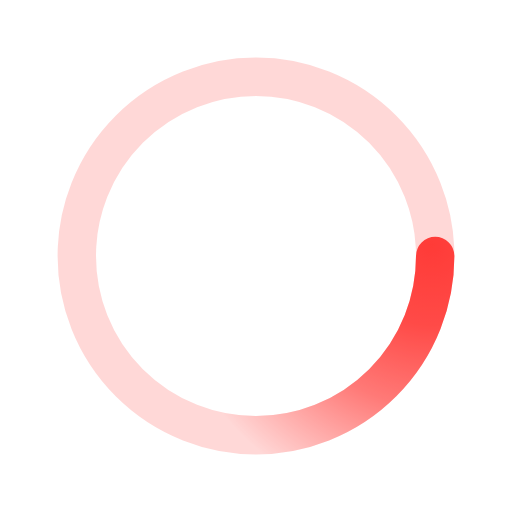
t = 0.00 s
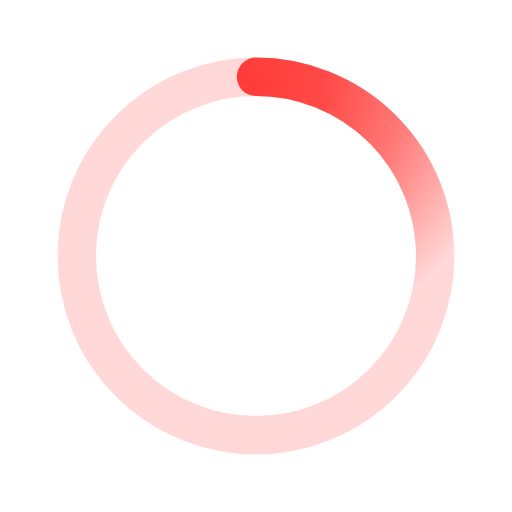
t = 0.50 s
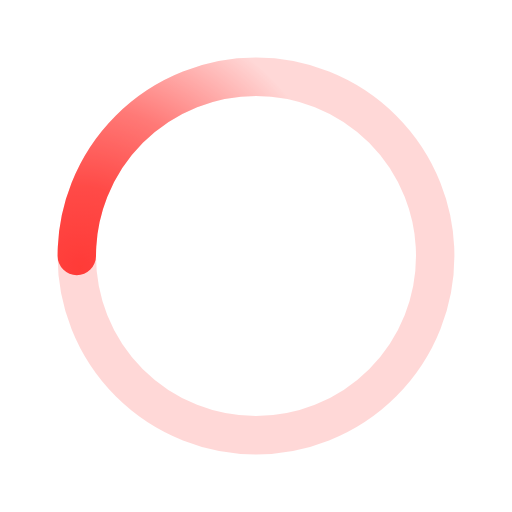
t = 1.00 s
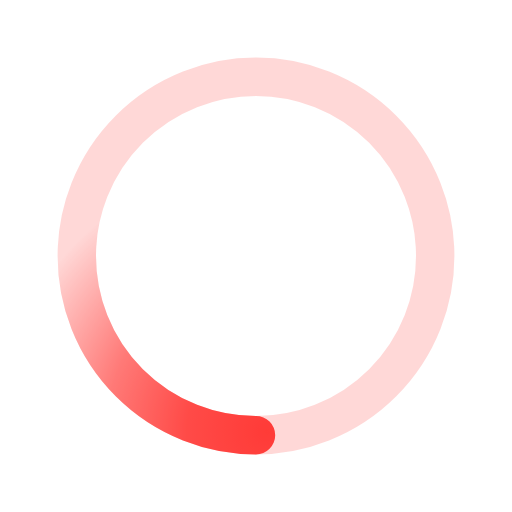
t = 1.50 s

The animated SVG that drew these frames (rendered in a browser with its animation timeline set to each time). Animation: 1 SMIL element (animateTransform=1); one cycle of 2.00 s, repeats indefinitely.

﻿<svg xmlns='http://www.w3.org/2000/svg' viewBox='0 0 200 200'><radialGradient id='a6' cx='.66' fx='.66' cy='.3125' fy='.3125' gradientTransform='scale(1.5)'><stop offset='0' stop-color='#FF3B38'></stop><stop offset='.3' stop-color='#FF3B38' stop-opacity='.9'></stop><stop offset='.6' stop-color='#FF3B38' stop-opacity='.6'></stop><stop offset='.8' stop-color='#FF3B38' stop-opacity='.3'></stop><stop offset='1' stop-color='#FF3B38' stop-opacity='0'></stop></radialGradient><circle transform-origin='center' fill='none' stroke='url(#a6)' stroke-width='15' stroke-linecap='round' stroke-dasharray='200 1000' stroke-dashoffset='0' cx='100' cy='100' r='70'><animateTransform type='rotate' attributeName='transform' calcMode='spline' dur='2' values='360;0' keyTimes='0;1' keySplines='0 0 1 1' repeatCount='indefinite'></animateTransform></circle><circle transform-origin='center' fill='none' opacity='.2' stroke='#FF3B38' stroke-width='15' stroke-linecap='round' cx='100' cy='100' r='70'></circle></svg>
